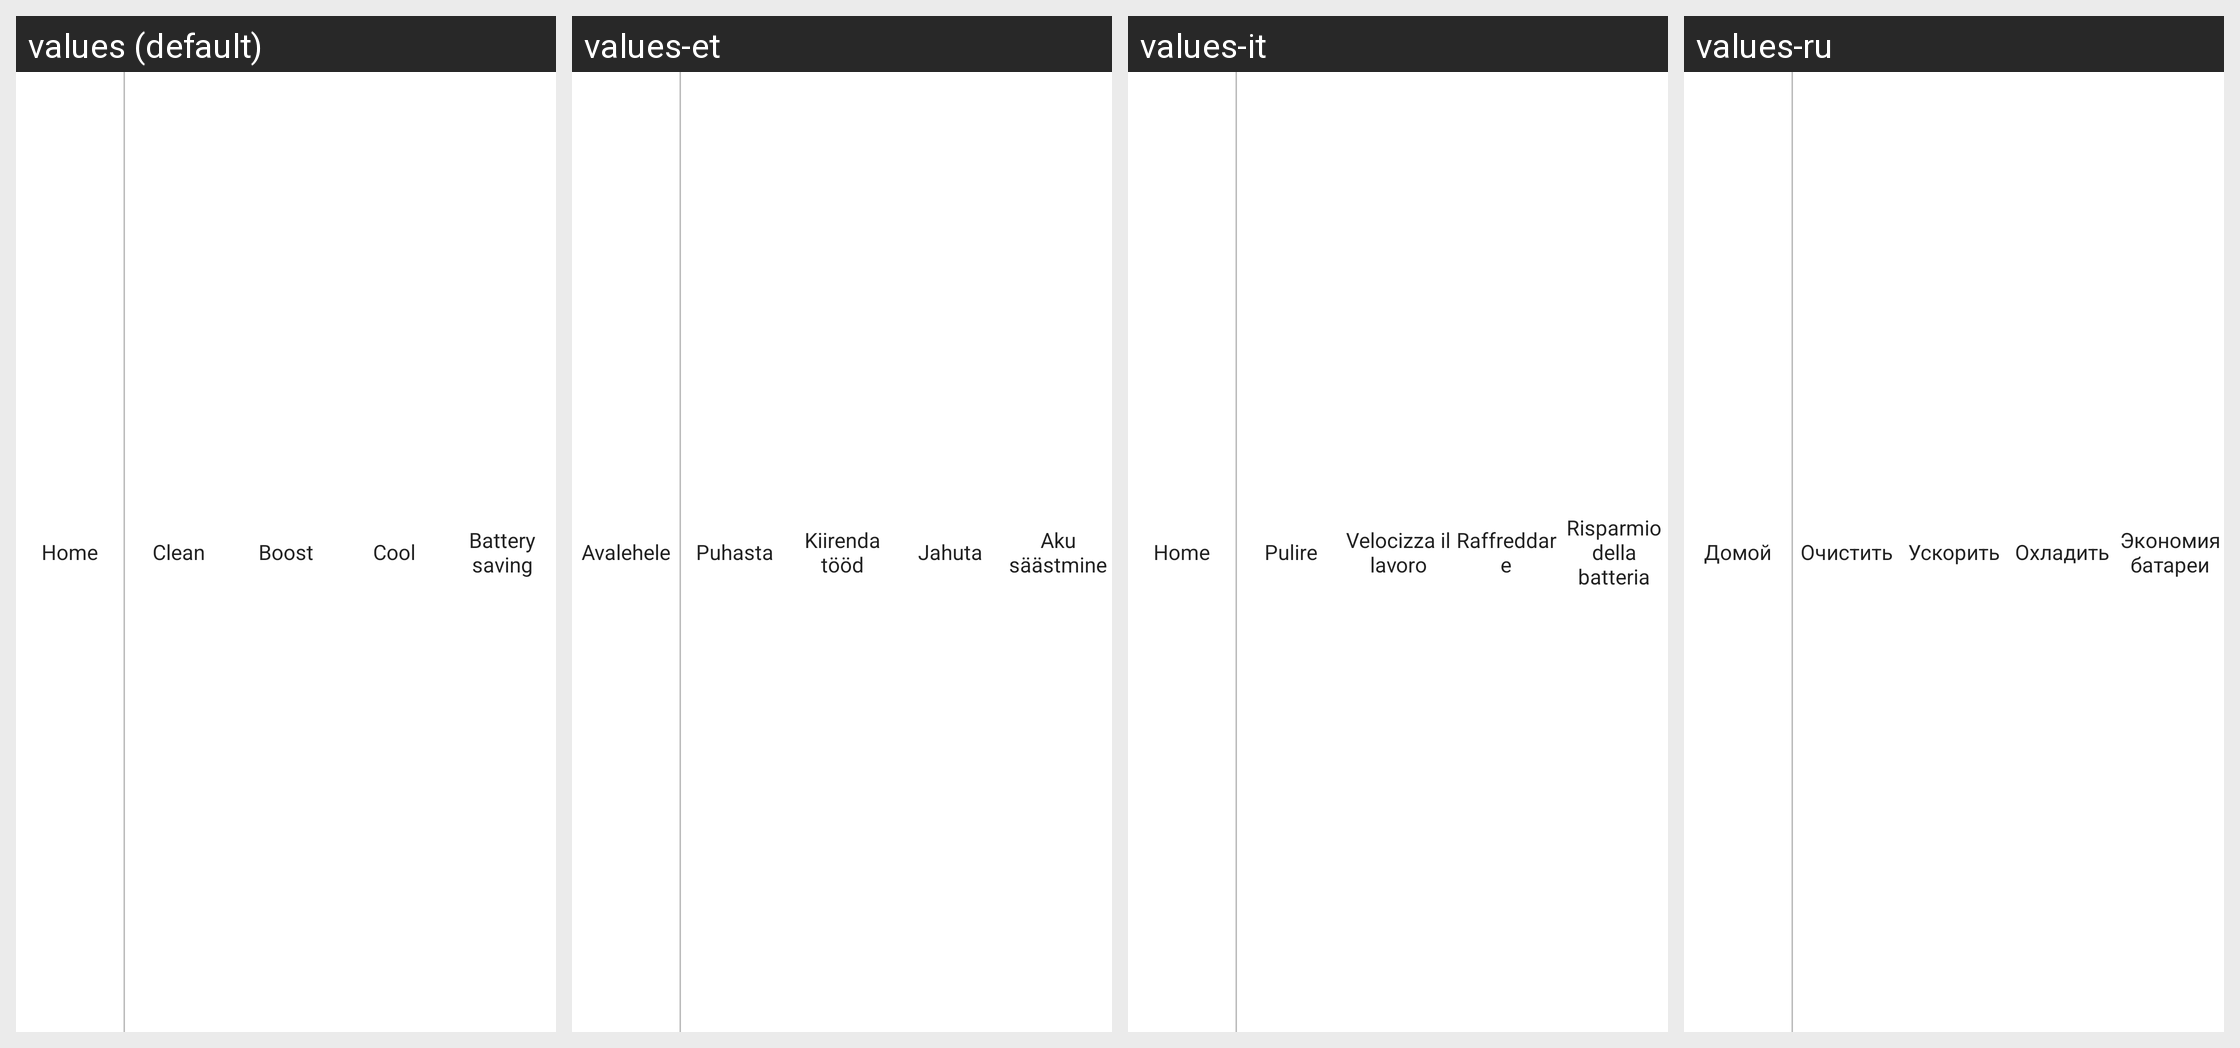

The same Android screen rendered under several of its app's locales, left to right. List the strings drawn on it with the default value and each locale's translation.
Android screen res/layout/layout_notification_manager.xml rendered under 4 locales, left to right: values (default), values-et, values-it, values-ru. Device: Nexus 5 (rendered at 1080×1920; each locale shown at half size, 540×960, under a caption strip naming it); theme Theme.AppCompat.Translucent.
Other locales in the repository, not shown: values-bg, values-cs, values-de, values-el, values-fil, values-fr, values-hi, values-hr, values-id, values-ja, values-pl, values-sw, values-tr, values-uk, values-vi.
Strings drawn on this screen, with the default value and each locale's value (text and hints the layout hard-codes, and strings that could not be matched under every locale, appear in the picture but are not listed):

title_home
  values: Home
  values-et: Avalehele
  values-it: Home
  values-ru: Домой

clean_up
  values: Clean
  values-et: Puhasta
  values-it: Pulire
  values-ru: Очистить

boost
  values: Boost
  values-et: Kiirenda tööd
  values-it: Velocizza il lavoro
  values-ru: Ускорить

cool_down
  values: Cool
  values-et: Jahuta
  values-it: Raffreddare
  values-ru: Охладить

pin
  values: Battery saving
  values-et: Aku säästmine
  values-it: Risparmio della batteria
  values-ru: Экономия батареи
